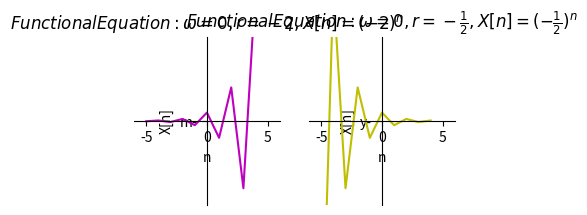

This chart was generated by the following Python code:
import numpy as np
import matplotlib.pyplot as plt

def I2(n):
    return np.power(-2,n)

def y2(n):
    return np.power(-1/2,n)


n2 = np.arange(-5.0, 5.0)

plt.subplot(234)      # 2 rows, 3 column, 4plot
plt.plot(n2, I2(n2), 'm', 'm-')
#设置坐标轴范围
plt.xlim((-6, 6))
plt.ylim((-10,10))
#设置坐标轴名称
plt.xlabel('n')
plt.ylabel('X[n]')
#设置坐标轴刻度
ax = plt.gca()                                            # get current axis 获得坐标轴对象
ax.spines['right'].set_color('none')
ax.spines['top'].set_color('none')         # 将右边 上边的两条边颜色设置为空 其实就相当于抹掉这两条边
ax.xaxis.set_ticks_position('bottom')
ax.yaxis.set_ticks_position('left')          # 指定下边的边作为 x 轴   指定左边的边为 y 轴
ax.spines['bottom'].set_position(('data', 0))   #指定 data  设置的bottom(也就是指定的x轴)绑定到y轴的0这个点上
ax.spines['left'].set_position(('data', 0))
plt.title(r"$Functional Equation:ω=0,r=-2,X[n]=(-2)^n$")


plt.subplot(235)      # 2 rows, 3 column, 5plot
plt.plot(n2, y2(n2), 'y', 'y-')
#设置坐标轴范围
plt.xlim((-6, 6))
plt.ylim((-10,10))
#设置坐标轴名称
plt.xlabel('n')
plt.ylabel('X[n]')
#设置坐标轴刻度
ax = plt.gca()                                            # get current axis 获得坐标轴对象
ax.spines['right'].set_color('none')
ax.spines['top'].set_color('none')         # 将右边 上边的两条边颜色设置为空 其实就相当于抹掉这两条边
ax.xaxis.set_ticks_position('bottom')
ax.yaxis.set_ticks_position('left')          # 指定下边的边作为 x 轴   指定左边的边为 y 轴
ax.spines['bottom'].set_position(('data', 0))   #指定 data  设置的bottom(也就是指定的x轴)绑定到y轴的0这个点上
ax.spines['left'].set_position(('data', 0))
plt.title(r"$Functional Equation:ω=0,r=-\frac{1}{2},X[n]=(-\frac{1}{2})^n$")
plt.show()
